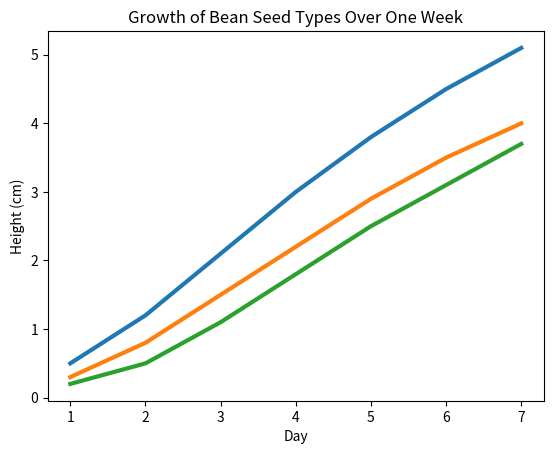

Write the Python code that produced this figure.
import matplotlib.pyplot as plt

days = [1, 2, 3, 4, 5, 6, 7]

growth_type_a = [0.5, 1.2, 2.1, 3.0, 3.8, 4.5, 5.1]

growth_type_b = [0.3, 0.8, 1.5, 2.2, 2.9, 3.5, 4.0]

growth_type_c = [0.2, 0.5, 1.1, 1.8, 2.5, 3.1, 3.7]

fig, ax = plt.subplots()

ax.plot(days, growth_type_a, linewidth=3)
ax.plot(days, growth_type_b, linewidth=3)
ax.plot(days, growth_type_c, linewidth=3)

ax.set_title('Growth of Bean Seed Types Over One Week')
ax.set_xlabel('Day')
ax.set_ylabel('Height (cm)')

plt.show()
